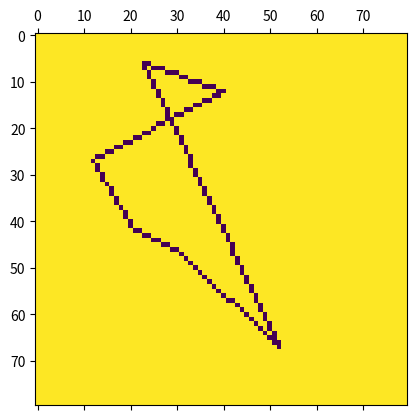

This chart was generated by the following Python code:
# %%
import numpy as np
import matplotlib.pyplot as plt

w = 80  # размер матрицы пикселей
vp = [[255]*w for i in range(w)]

add = 15
b = 70
x_left_bound = 2
x_right_bound = 10
y_left_bound = 2
y_right_bound = b


def getRand(l, r):
    return np.random.randint(l, r, size=1)[0]

# алгоритм Брезенхема
def draw_line(x1=0, y1=0, x2=0, y2=0):
    dx = x2 - x1
    dy = y2 - y1

    sign_x = 1 if dx > 0 else -1 if dx < 0 else 0
    sign_y = 1 if dy > 0 else -1 if dy < 0 else 0

    if dx < 0:
        dx = -dx
    if dy < 0:
        dy = -dy

    if dx > dy:
        pdx, pdy = sign_x, 0
        es, el = dy, dx
    else:
        pdx, pdy = 0, sign_y
        es, el = dx, dy

    x, y = x1, y1

    error, t = el/2, 0
    vp[x][y] = 0

    while t < el:
        error -= es
        if error < 0:
            error += el
            x += sign_x
            y += sign_y
        else:
            x += pdx
            y += pdy
        t += 1
        vp[x][y] = 0


x = getRand(x_left_bound, x_right_bound)
y = getRand(y_left_bound, y_right_bound)
coords = [[x, y]]

# инициализация координат
for i in range(1, 6):
    x = getRand(x_left_bound + i * 10, i * add)
    y = getRand(y_left_bound, y_right_bound)
    coords.append([x, y])

# рисование линий
for i in range(5):
    x1 = coords[i][0]
    y1 = coords[i][1]
    x2 = coords[i+1][0]
    y2 = coords[i+1][1]
    draw_line(x1, y1, x2, y2)
draw_line(coords[0][0], coords[0][1], coords[5][0], coords[5][1])

# вывод матрицы пикселей
plt.matshow(vp)


# %%
